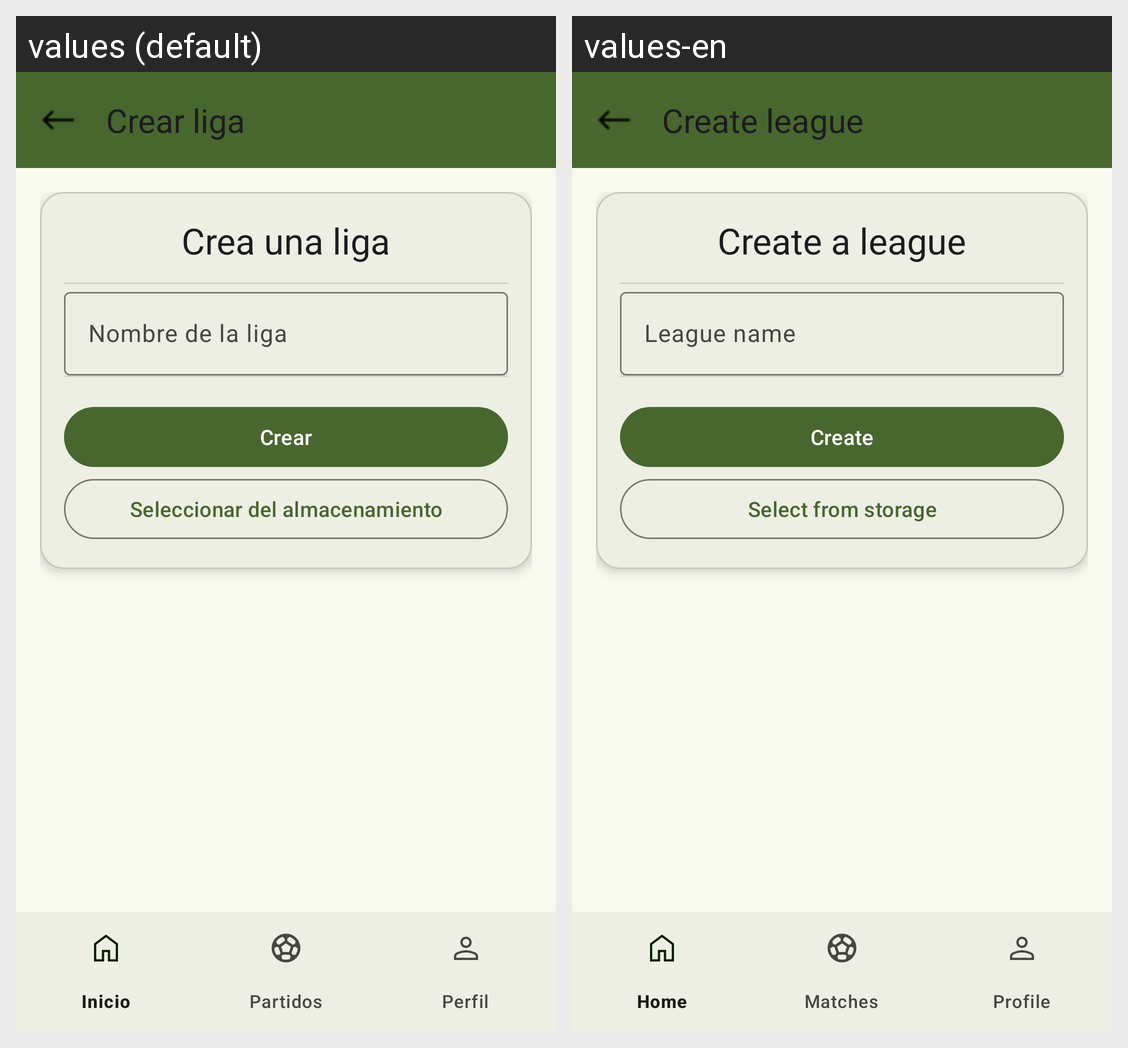

Here is an Android app screen in its default locale and in the app's own translations. Write out the translated-string differences for the strings that appear on this screen.
Android screen res/layout/fragment_create_comp.xml rendered under 2 locales, left to right: values (default), values-en. Device: Nexus 5 (rendered at 1080×1920; each locale shown at half size, 540×960, under a caption strip naming it); theme FootballCompsUserV2.
Strings drawn on this screen, with the default value and each locale's value (text and hints the layout hard-codes, and strings that could not be matched under every locale, appear in the picture but are not listed):

league_create
  values: Crear liga
  values-en: Create league

create_a_league
  values: Crea una liga
  values-en: Create a league

name_of_the_league
  values: Nombre de la liga
  values-en: League name

create
  values: Crear
  values-en: Create

take_from_gallery
  values: Seleccionar del almacenamiento
  values-en: Select from storage
